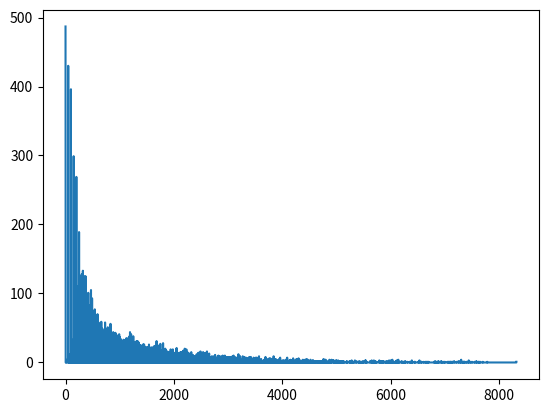

Recreate this plot in Python.
import random as rd
import matplotlib.pyplot as plt
import numpy as np
v = 20
c = 40
y = 100
delta = 0.1  #Delta
N = 10000
T = 1000000
lamda = 1
Wealth_Strengh = True


class Individual:
    def __init__(self):
        self.w = 0
        self.name = -1
        self.pH = v/c
    def ProbaH(self,signal):
        global Wealth_Strengh
        if not Wealth_Strengh:
            self.pH = 1/2
        else:
            Signal1 = self.w
            Signal2 = signal
            if abs(Signal1 - Signal2)<np.log(c/v)/lamda:
                f = np.exp(lamda*Signal1)/(np.exp	(lamda*Signal1) + np.exp(lamda * Signal2))
                self.pH = v /(2*(v+c)*f-v)
            elif (Signal1 - Signal2)>np.log(c/v)/lamda:
                self.pH = 1
            else: #Vérifier le else
                self.pH = 0
    def Depreciation(self):
        global delta
        #print(str(self.name) + " Depreciation")
        if rd.random()< delta:
            self.w = 0



def Jeu(I1,I2):
    global Dico
    #print(str(I1.name) + " " + str(I2.name) + "Game")
    Signal1 = I1.w
    Signal2 = I2.w
    f = 1/2*(Wealth_Strengh == False) + (np.exp(lamda*Signal1)/(np.exp	(lamda*Signal1) + np.exp(lamda * Signal2)))*(Wealth_Strengh == True)
    I1.ProbaH(Signal2)
    I2.ProbaH(Signal1)
    A1 = 1*(rd.random() < I1.pH)  # 1 = Hawk, 0 = Dove
    A2 = 1*(rd.random() < I2.pH)
    if A1 == 0 and A2 == 0:
        I1.w += int(v/2 + y/2)
        I2.w += int(v/2 + y/2)
    if A1 == 0 and A2 == 1:
        I1.w += int(y/2)
        I2.w += int(v + y/2)
    if A1 == 1 and A2 == 0:
        I1.w += int(v + y/2)
        I2.w += int(y/2)
    if A1 == 1 and A2 == 1:
        if rd.random()<f:
            I1.w += int(v+ y/2)
            I2.w += int(-c + y/2)
        else:
            I1.w += int(-c + y/2)
            I2.w += int(v + y/2)




Dico = {}
for i in range(N):
    I = Individual()
    I.name = i
    Dico[i] = I

def Event():
    global Dico
    if rd.random()< 1/2:
        rd.choice(Dico).Depreciation()
    else:
        A = 0
        B = 0
        while A == B:
            [A,B] = rd.choices(Dico,k=2)
        Jeu(A,B)

for i in range(T):
    print(i)
    Event()





Name = [I.name for I in Dico.values()]
Wealth = [I.w for I in Dico.values()]
HistoWealth = []
for i in range(max(Wealth) +1):
    HistoWealth.append(Wealth.count(i))

Mean = np.mean(Wealth)
Med = np.median(Wealth)

with open("SaveWithStrength.txt","w+") as file:
    for i in Wealth:
        file.write(str(i) + ",")

plt.plot(range(max(Wealth)+1),HistoWealth)
plt.savefig("Wealth Acc Strength.jpg")
plt.show()
